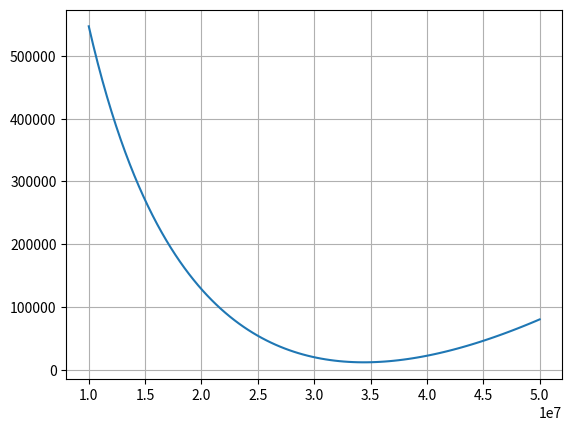

Generate this figure with matplotlib:
import numpy as np
import sympy
from matplotlib import pyplot as plt

#環境についてのパラメタ
R_0 = 8314.3 # J/(kmolK) 
gam = 1.4
c_p = gam / (gam-1) * R_0 #定圧モル比熱



#燃焼室の諸元
p_c = 10e6 #燃焼室圧力　Pa
MR_c = 4.4 #燃焼室質量混合比(o/f)
# G_co = sp.Symbol("G_co") #燃焼室酸化剤質量流量
# G_cf = sp.Symbol("G_cf") #燃焼室燃料質量流量




#推進剤に関するパラメタ
#酸化剤　F2
W_o = 38# 単位[kg/kmol]　酸化剤剤分子量
rho_o = 1510# 単位[kg/m3]　酸化剤密度

#燃料　H2
W_f = 2# 単位[kg/kmol]　燃料分子量
rho_f = 71# 単位[kg/m3]　燃料密度



#プリバーナの諸元
MR_b = 0#質量混合比(o/f)
# G_bo = sp.Symbol("G_bo")  #ガスジェネレータ酸化剤質量流量
# G_bf = sp.Symbol("G_bf") #ガスジェネレータ燃料質量流量
nR = MR_b*W_f/W_o
M = 1/(1+nR)* W_f + nR/(1+nR)*W_o


#圧力損失
p_1 = sympy.Symbol("p_1") #タービン入口圧力
alpha = 0.2
beta = 0.2
gamma = 0.4
dp_ic = alpha*p_c
dp_cool = gamma*p_c
p_po = dp_ic + p_c
p_pf = dp_cool + dp_ic + p_1

#タービン諸元
p_2 = p_c +dp_ic #タービン出口圧力
T_1 = 300 #タービン入口温度
# T_2 = #タービン出口温度
eta_t = 0.75
C_p = gam / (gam-1) * R_0/M #定圧モル比熱

#ポンプ諸元
eta_pdo = 0.7
eta_po = 0.7
eta_pf = 0.7

#質量流量
# G = sp.Symbol("G")
G_cf = 1
G_co = G_cf*MR_c

eq = G_co *p_po/rho_o/eta_po + G_cf*p_pf/rho_f/eta_pf - G_cf*C_p*eta_t*T_1*(1-(p_2/p_1)**((gam-1)/gam))
# fa = sympy.solve(eq,p_1)
# print(fa)
pb_lst = np.linspace(1e7, 5e7, 100)
vallst = []
for val in pb_lst:
    vallst.append(eq.subs(p_1,val))

fig,ax = plt.subplots()
ax.plot(pb_lst, vallst)
ax.grid()
plt.show()

# print("p_po:", p_po)
# print("p_pf:", p_pf)
